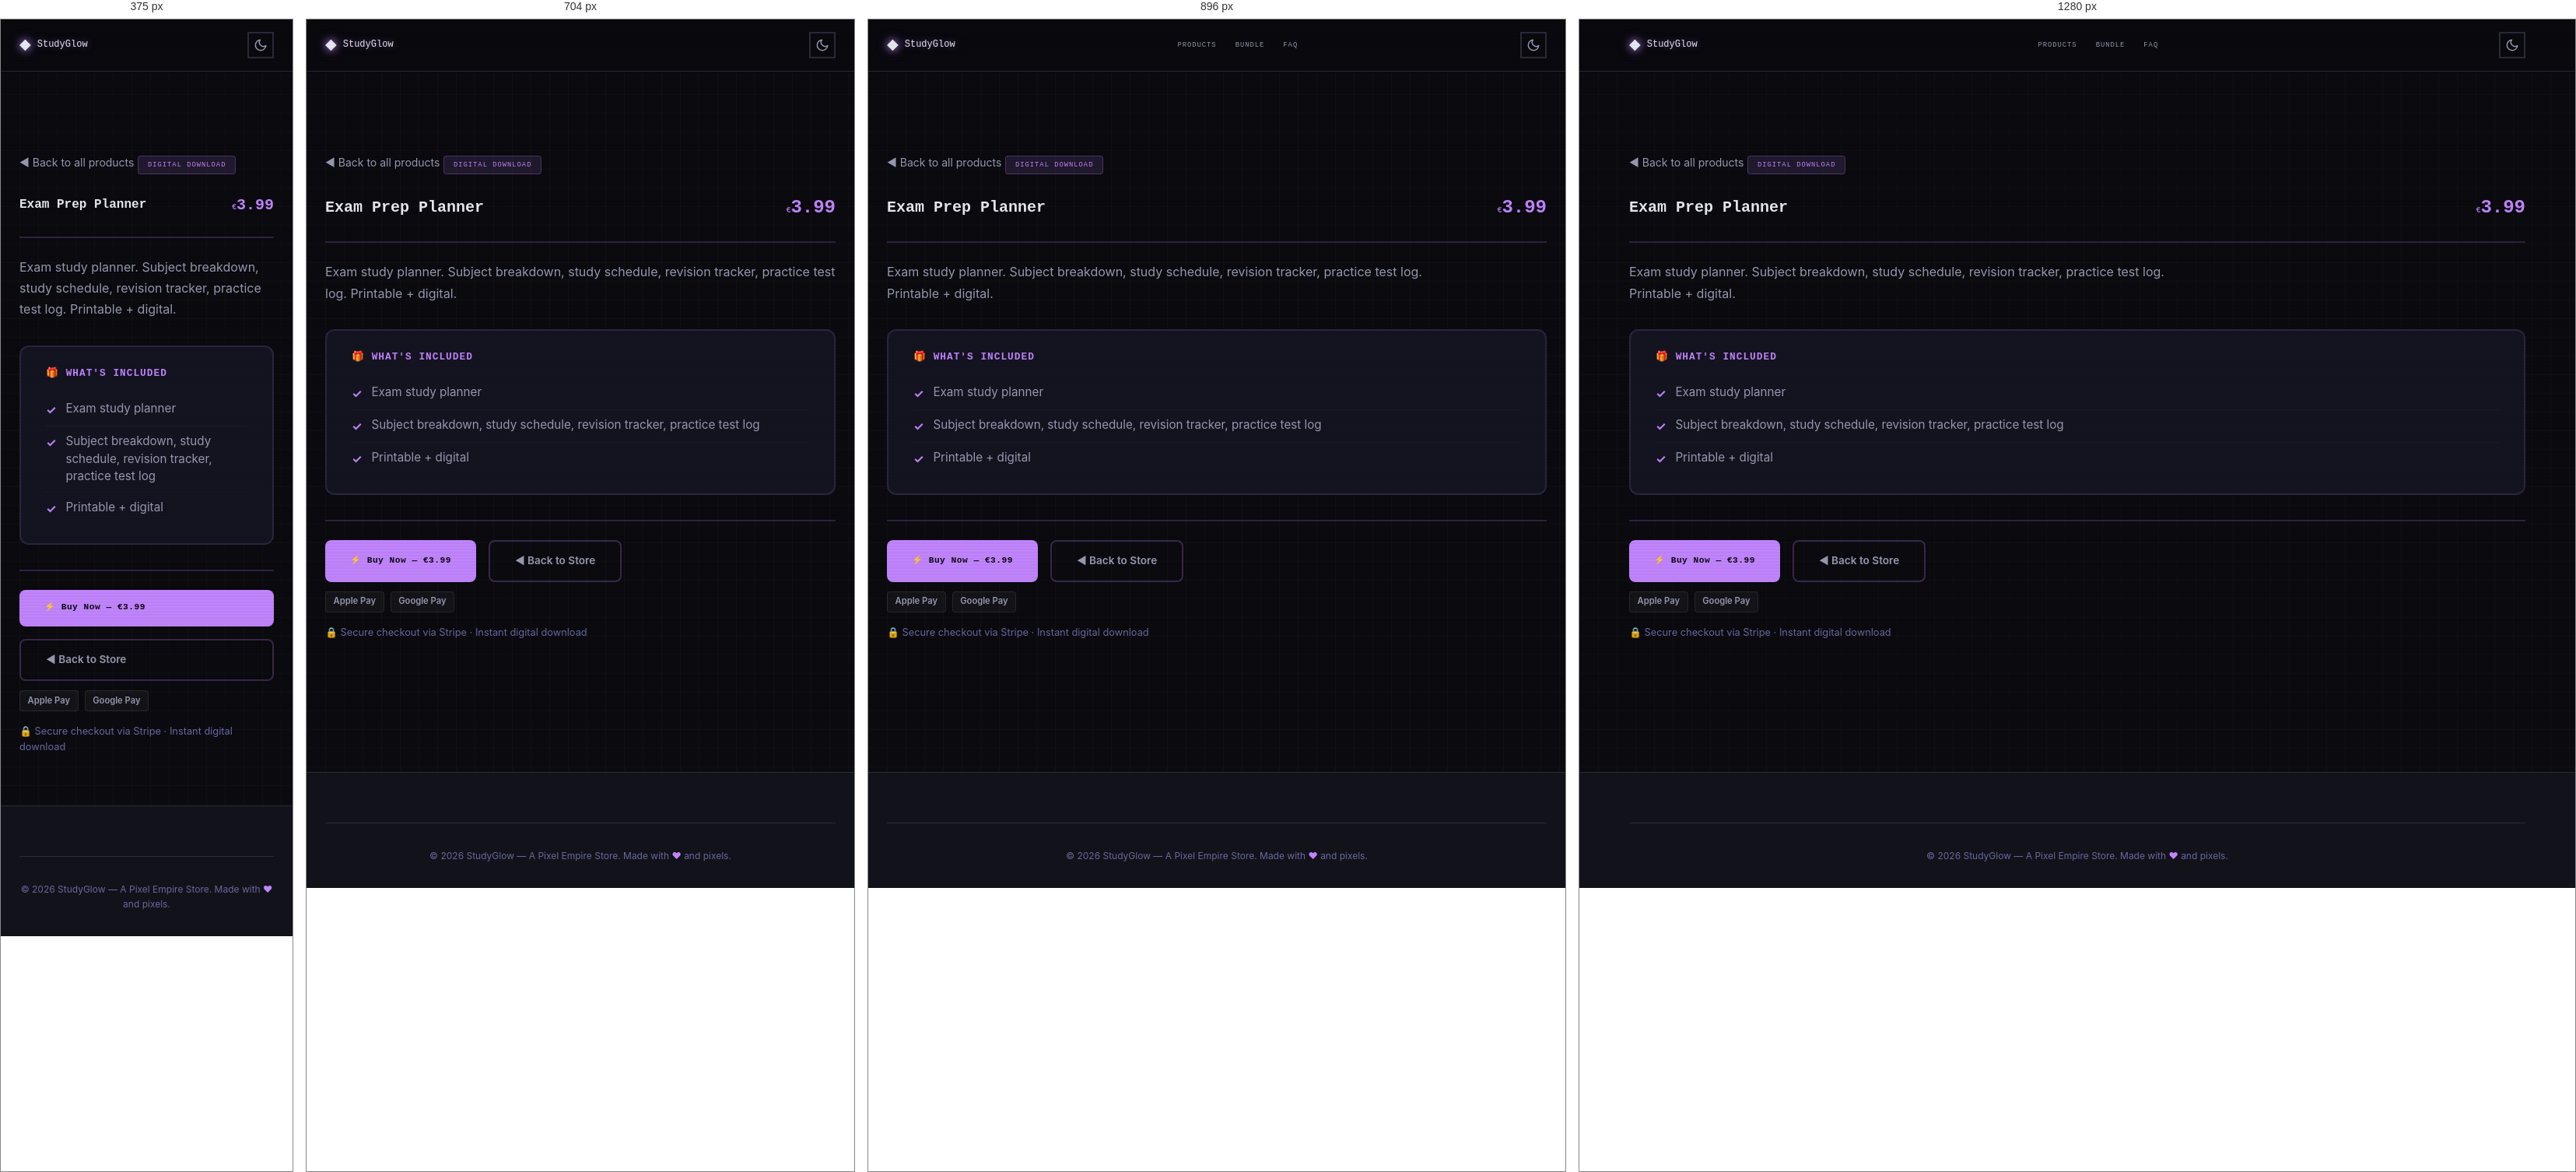
Rendered at 375 px, 704 px, 896 px and 1280 px, left to right.

<!-- file: preview-exam-prep-planner.html -->
<!DOCTYPE html>
<html lang="en" data-theme="dark">
<head>
  <meta charset="UTF-8">
  <meta name="viewport" content="width=device-width, initial-scale=1.0">
  <meta name="description" content="Exam Prep Planner — Exam study planner. Subject breakdown, study schedule, revision tracker, practice test log. Printable + digital.">
  <meta name="author" content="Pixel Empire">
  <meta name="theme-color" content="#c084fc">

  <title>Exam Prep Planner — StudyGlow</title>

  <link rel="canonical" href="https://inity13.github.io/pixel-study-glow/preview-exam-prep-planner.html">
  <meta property="og:title" content="Exam Prep Planner — StudyGlow">
  <meta property="og:description" content="Exam study planner. Subject breakdown, study schedule, revision tracker, practice test log. Printable + digital.">
  <meta property="og:type" content="product">
  <meta property="og:url" content="https://inity13.github.io/pixel-study-glow/preview-exam-prep-planner.html">
  <meta property="og:image" content="https://inity13.github.io/pixel-study-glow/og-image.svg">
  <meta property="og:image:width" content="1200">
  <meta property="og:image:height" content="630">
  <meta property="og:site_name" content="StudyGlow">
  <meta name="twitter:card" content="summary_large_image">
  <meta name="twitter:title" content="Exam Prep Planner — StudyGlow">
  <meta name="twitter:description" content="Exam study planner. Subject breakdown, study schedule, revision tracker, practice test log. Printable + digital.">
  <meta name="twitter:image" content="https://inity13.github.io/pixel-study-glow/og-image.svg">

  <script defer data-domain="inity13.github.io" src="https://plausible.io/js/script.js"></script>

  <!-- Google Fonts: Press Start 2P + Inter -->
  <link rel="preconnect" href="https://fonts.googleapis.com">
  <link rel="preconnect" href="https://fonts.gstatic.com" crossorigin>
  <link href="https://fonts.googleapis.com/css2?family=Inter:wght@400;500;600;700&family=Press+Start+2P&display=swap" rel="stylesheet">

  <link rel="stylesheet" href="style.css">

  <script type="application/ld+json">
  {
  "@context": "https://schema.org",
  "@type": "Product",
  "name": "Exam Prep Planner",
  "description": "Exam study planner. Subject breakdown, study schedule, revision tracker, practice test log. Printable + digital.",
  "url": "https://inity13.github.io/pixel-study-glow/preview-exam-prep-planner.html",
  "brand": {
    "@type": "Brand",
    "name": "StudyGlow"
  },
  "offers": {
    "@type": "Offer",
    "price": "3.99",
    "priceCurrency": "EUR",
    "availability": "https://schema.org/InStock",
    "url": "https://buy.stripe.com/aFa5kD8qPgpocJA29XgjF3f"
  }
}
  </script>

  <style>
    .preview-page {
      padding-top: calc(var(--header-height, 72px) + 2rem);
      padding-bottom: 4rem;
      min-height: 100vh;
    }
    .preview-back {
      display: inline-flex;
      align-items: center;
      gap: 0.5rem;
      margin-bottom: 1.5rem;
      color: var(--text-secondary, #a0a0cc);
      font-size: 0.875rem;
      text-decoration: none;
      transition: color 0.2s;
      font-family: 'Inter', sans-serif;
    }
    .preview-back:hover { color: #c084fc; }
    .preview-header {
      display: flex;
      flex-wrap: wrap;
      align-items: center;
      justify-content: space-between;
      gap: 1rem;
      margin-bottom: 1.5rem;
      padding-bottom: 1.5rem;
      border-bottom: 2px solid #c084fc33;
    }
    .preview-header h1 {
      margin: 0;
      font-family: 'Press Start 2P', monospace;
      font-size: 1.25rem;
      color: var(--text-primary, #eaeaff);
      line-height: 1.6;
    }
    .preview-price {
      font-family: 'Press Start 2P', monospace;
      font-size: 1.5rem;
      font-weight: 800;
      color: #c084fc;
    }
    .preview-desc {
      color: var(--text-secondary, #a0a0cc);
      margin-bottom: 2rem;
      font-size: 1rem;
      line-height: 1.7;
      max-width: 70ch;
      font-family: 'Inter', sans-serif;
    }
    .preview-badge {
      display: inline-block;
      padding: 0.25rem 0.75rem;
      border-radius: 4px;
      font-family: 'Press Start 2P', monospace;
      font-size: 0.55rem;
      letter-spacing: 1px;
      background: #c084fc20;
      color: #c084fc;
      border: 1px solid #c084fc40;
      margin-bottom: 1.5rem;
    }
    .whats-included {
      background: var(--surface-2, #141420);
      border: 2px solid #c084fc25;
      border-radius: 12px;
      padding: 1.5rem 2rem;
      margin-bottom: 2rem;
    }
    .whats-included h2 {
      font-family: 'Press Start 2P', monospace;
      font-size: 0.8rem;
      color: #c084fc;
      margin: 0 0 1rem 0;
      letter-spacing: 1px;
    }
    .whats-included ul {
      list-style: none;
      padding: 0;
      margin: 0;
    }
    .whats-included li {
      padding: 0.5rem 0;
      color: var(--text-secondary, #a0a0cc);
      font-family: 'Inter', sans-serif;
      font-size: 0.95rem;
      line-height: 1.5;
      border-bottom: 1px solid #ffffff08;
      display: flex;
      align-items: flex-start;
      gap: 0.75rem;
    }
    .whats-included li:last-child { border-bottom: none; }
    .check-icon {
      color: #c084fc;
      font-weight: bold;
      flex-shrink: 0;
      margin-top: 2px;
    }
    .preview-actions {
      display: flex;
      flex-wrap: wrap;
      gap: 1rem;
      margin-top: 2rem;
      padding-top: 1.5rem;
      border-top: 2px solid #c084fc33;
    }
    .preview-buy-btn {
      display: inline-flex;
      align-items: center;
      gap: 0.5rem;
      padding: 0.9rem 2rem;
      background: #c084fc;
      color: #0A0A0F;
      border: none;
      border-radius: 8px;
      font-family: 'Press Start 2P', monospace;
      font-size: 0.7rem;
      font-weight: 700;
      text-decoration: none;
      cursor: pointer;
      transition: opacity 0.2s, transform 0.2s;
      letter-spacing: 0.5px;
    }
    .preview-buy-btn:hover { opacity: 0.9; transform: translateY(-1px); }
    .preview-back-btn {
      display: inline-flex;
      align-items: center;
      gap: 0.5rem;
      padding: 0.9rem 2rem;
      background: transparent;
      color: var(--text-secondary, #a0a0cc);
      border: 2px solid #c084fc40;
      border-radius: 8px;
      font-family: 'Inter', sans-serif;
      font-size: 0.85rem;
      font-weight: 600;
      text-decoration: none;
      transition: border-color 0.2s, color 0.2s;
    }
    .preview-back-btn:hover { border-color: #c084fc; color: #c084fc; }
    .pay-badges {
      display: flex;
      gap: 0.5rem;
      margin-top: 0.75rem;
    }
    .pay-badge {
      display: inline-block;
      padding: 0.2rem 0.6rem;
      border-radius: 4px;
      font-size: 0.7rem;
      font-weight: 600;
      background: #ffffff0a;
      color: var(--text-secondary, #a0a0cc);
      border: 1px solid #ffffff15;
      font-family: 'Inter', sans-serif;
    }
    .trust-line {
      margin-top: 1rem;
      font-size: 0.8rem;
      color: var(--text-muted, #666688);
      font-family: 'Inter', sans-serif;
    }
    @media (max-width: 640px) {
      .preview-header h1 { font-size: 1rem; }
      .preview-price { font-size: 1.25rem; }
      .preview-actions { flex-direction: column; }
    }
  </style>
</head>
<body>
  <!-- Floating pixel decorations -->
  <div class="floating-pixels" aria-hidden="true"></div>

  <!-- Header -->
  <header class="site-header" role="banner">
    <div class="container header-inner">
      <a href="index.html" class="logo" aria-label="StudyGlow home">
        <span class="logo-icon" aria-hidden="true">&#9670;</span>
        StudyGlow
      </a>
      <nav class="nav-desktop" aria-label="Main navigation">
        <a href="index.html#products">Products</a>
        <a href="index.html#bundle">Bundle</a>
        <a href="index.html#faq">FAQ</a>
      </nav>
      <div class="header-actions">
        <button class="theme-toggle" aria-label="Toggle dark/light mode">
          <svg class="icon-moon" width="18" height="18" viewBox="0 0 24 24" fill="none" stroke="currentColor" stroke-width="2" stroke-linecap="round" stroke-linejoin="round" aria-hidden="true"><path d="M21 12.79A9 9 0 1111.21 3 7 7 0 0021 12.79z"/></svg>
          <svg class="icon-sun" width="18" height="18" viewBox="0 0 24 24" fill="none" stroke="currentColor" stroke-width="2" stroke-linecap="round" stroke-linejoin="round" aria-hidden="true"><circle cx="12" cy="12" r="5"/><line x1="12" y1="1" x2="12" y2="3"/><line x1="12" y1="21" x2="12" y2="23"/><line x1="4.22" y1="4.22" x2="5.64" y2="5.64"/><line x1="18.36" y1="18.36" x2="19.78" y2="19.78"/><line x1="1" y1="12" x2="3" y2="12"/><line x1="21" y1="12" x2="23" y2="12"/><line x1="4.22" y1="19.78" x2="5.64" y2="18.36"/><line x1="18.36" y1="5.64" x2="19.78" y2="4.22"/></svg>
        </button>
      </div>
    </div>
  </header>

  <main class="preview-page">
    <div class="container">
      <a href="index.html#products" class="preview-back">&#9668; Back to all products</a>

      <span class="preview-badge">DIGITAL DOWNLOAD</span>

      <div class="preview-header">
        <div>
          <h1>Exam Prep Planner</h1>
        </div>
        <span class="preview-price"><span class="currency">&euro;</span>3.99</span>
      </div>

      <p class="preview-desc">Exam study planner. Subject breakdown, study schedule, revision tracker, practice test log. Printable + digital.</p>

      <div class="whats-included">
        <h2>&#127873; WHAT'S INCLUDED</h2>
        <ul>
            <li><span class="check-icon">&#10003;</span> Exam study planner</li>
            <li><span class="check-icon">&#10003;</span> Subject breakdown, study schedule, revision tracker, practice test log</li>
            <li><span class="check-icon">&#10003;</span> Printable + digital</li>
        </ul>
      </div>

      <div class="preview-actions">
        <a href="https://buy.stripe.com/aFa5kD8qPgpocJA29XgjF3f" class="preview-buy-btn">&#9889; Buy Now &mdash; &euro;3.99</a>
        <a href="index.html#products" class="preview-back-btn">&#9668; Back to Store</a>
      </div>
      <div class="pay-badges">
        <span class="pay-badge">Apple Pay</span>
        <span class="pay-badge">Google Pay</span>
      </div>
      <p class="trust-line">&#128274; Secure checkout via Stripe &middot; Instant digital download</p>
    </div>
  </main>

  <!-- Footer -->
  <footer class="site-footer" role="contentinfo">
    <div class="container">
      <div class="footer-bottom">
        <p>&copy; 2026 StudyGlow &mdash; A Pixel Empire Store. Made with <span class="pixel-heart" aria-label="love">&#9829;</span> and pixels.</p>
      </div>
    </div>
  </footer>

  <script src="script.js"></script>
</body>
</html>

/* @media block from style.css */
@media (min-width: 768px) {
  .nav-desktop {
    display: flex;
  }
  .mobile-menu-btn {
    display: none;
  }
}

/* @media block from style.css */
@media (min-width: 640px) {
  .product-grid {
    grid-template-columns: repeat(2, 1fr);
  }
}

/* @media block from style.css */
@media (min-width: 1024px) {
  .product-grid {
    grid-template-columns: repeat(3, 1fr);
  }
}

/* @media block from style.css */
@media (min-width: 640px) {
  .cross-sell-grid {
    grid-template-columns: repeat(3, 1fr);
  }
}

/* @media block from style.css */
@media (min-width: 640px) {
  .footer-grid {
    grid-template-columns: repeat(3, 1fr);
  }
}

/* @media block from style.css */
@media (max-width: 640px) {
  .hero {
    padding: var(--space-3xl) 0;
    min-height: auto;
  }

  .hero-stats {
    gap: var(--space-lg);
  }

  .bundle-card {
    padding: var(--space-lg);
  }

  .section {
    padding: var(--space-3xl) 0;
  }
}